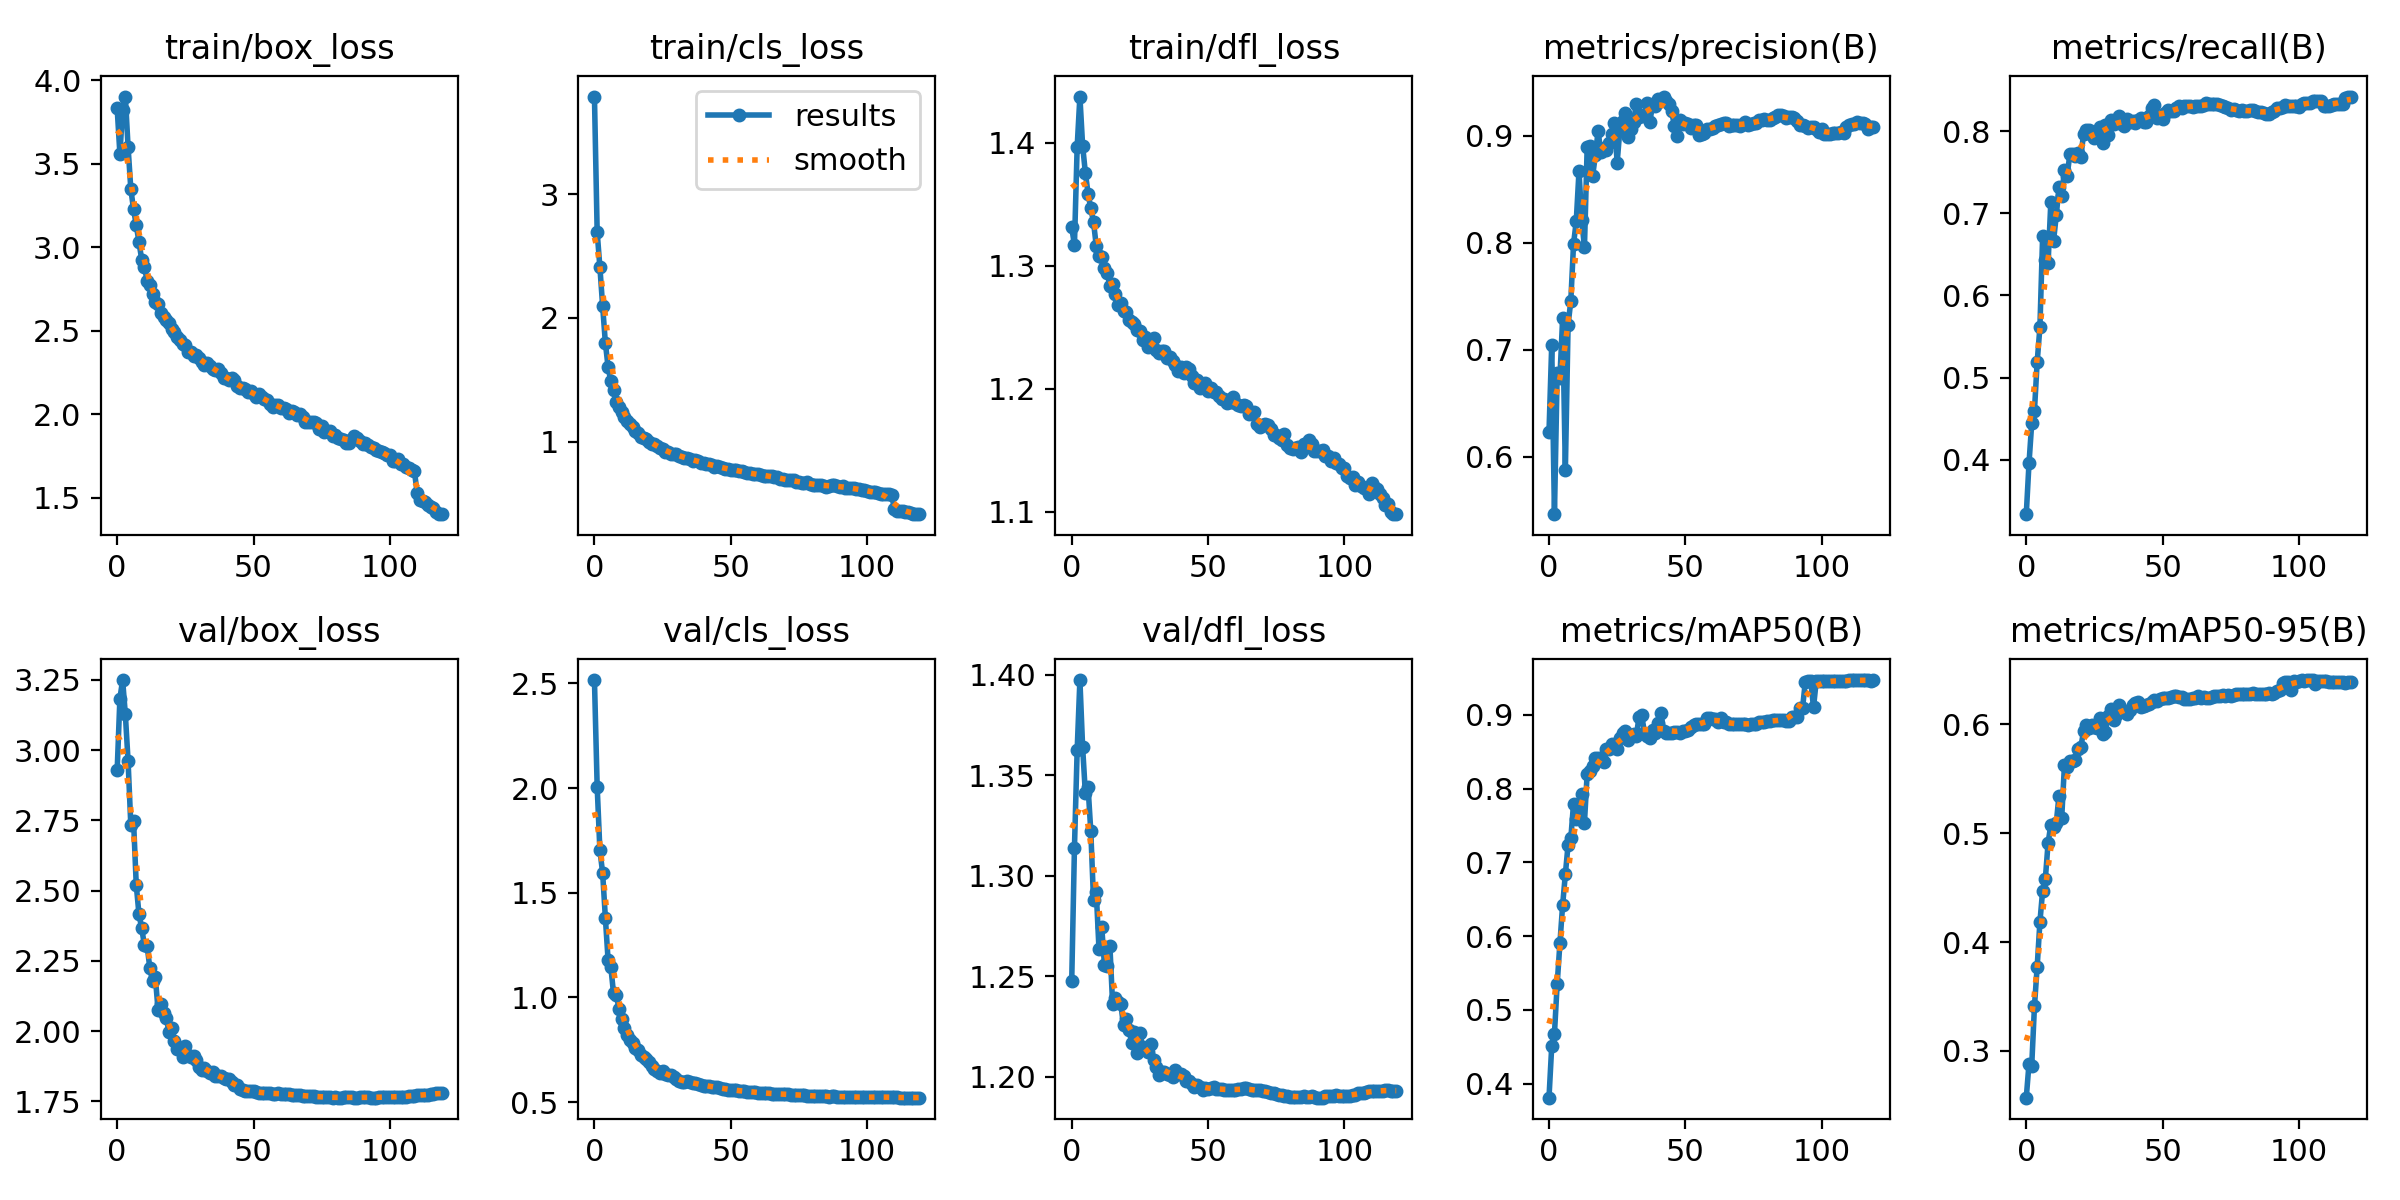

The file beside this chart, header and first rows:
epoch, train/box_loss, train/cls_loss, train/dfl_loss, metrics/precision(B), metrics/recall(B), metrics/mAP50(B), metrics/mAP50-95(B), val/box_loss, val/cls_loss, val/dfl_loss, lr/pg0, lr/pg1, lr/pg2
0, 3.831, 3.789, 1.331, 0.6229, 0.3338, 0.3811, 0.257, 2.928, 2.515, 1.248, 0.003332, 0.003332, 0.003332
1, 3.559, 2.694, 1.317, 0.7044, 0.3956, 0.4508, 0.288, 3.184, 2.006, 1.314, 0.00661, 0.00661, 0.00661
2, 3.825, 2.41, 1.397, 0.5462, 0.4445, 0.4678, 0.2865, 3.25, 1.703, 1.363, 0.009834, 0.009834, 0.009834
3, 3.902, 2.098, 1.437, 0.6782, 0.4598, 0.5352, 0.3408, 3.128, 1.595, 1.397, 0.009753, 0.009753, 0.009753
4, 3.6, 1.8, 1.397, 0.6735, 0.5191, 0.5901, 0.3774, 2.962, 1.382, 1.364, 0.009753, 0.009753, 0.009753
5, 3.351, 1.602, 1.375, 0.7291, 0.5611, 0.6421, 0.4183, 2.734, 1.179, 1.341, 0.00967, 0.00967, 0.00967
6, 3.228, 1.489, 1.358, 0.5873, 0.6722, 0.6839, 0.4471, 2.75, 1.147, 1.344, 0.009588, 0.009588, 0.009588
7, 3.134, 1.414, 1.347, 0.7231, 0.6427, 0.7238, 0.4583, 2.52, 1.019, 1.322, 0.009505, 0.009505, 0.009505
8, 3.03, 1.324, 1.335, 0.7455, 0.6391, 0.7324, 0.491, 2.415, 1.013, 1.288, 0.009423, 0.009423, 0.009423
9, 2.926, 1.28, 1.316, 0.7987, 0.7131, 0.7796, 0.5078, 2.366, 0.947, 1.292, 0.00934, 0.00934, 0.00934
10, 2.88, 1.239, 1.308, 0.8201, 0.6661, 0.7584, 0.5055, 2.305, 0.8953, 1.264, 0.009258, 0.009258, 0.009258
11, 2.801, 1.201, 1.307, 0.8667, 0.6975, 0.773, 0.5094, 2.301, 0.8524, 1.275, 0.009175, 0.009175, 0.009175
12, 2.774, 1.169, 1.298, 0.8214, 0.7315, 0.792, 0.5346, 2.223, 0.8195, 1.256, 0.009092, 0.009092, 0.009092
13, 2.721, 1.145, 1.294, 0.7956, 0.7208, 0.7538, 0.5142, 2.178, 0.7953, 1.255, 0.00901, 0.00901, 0.00901
14, 2.674, 1.122, 1.284, 0.889, 0.7526, 0.8201, 0.5628, 2.191, 0.7826, 1.265, 0.008927, 0.008927, 0.008927
15, 2.663, 1.087, 1.285, 0.8899, 0.7458, 0.8237, 0.5611, 2.075, 0.7584, 1.236, 0.008845, 0.008845, 0.008845
16, 2.609, 1.068, 1.276, 0.8622, 0.7725, 0.8311, 0.5665, 2.097, 0.749, 1.239, 0.008762, 0.008762, 0.008762
17, 2.582, 1.038, 1.268, 0.8814, 0.7722, 0.8419, 0.5668, 2.065, 0.7267, 1.237, 0.00868, 0.00868, 0.00868
18, 2.567, 1.03, 1.269, 0.904, 0.7702, 0.841, 0.567, 2.047, 0.7181, 1.236, 0.008597, 0.008597, 0.008597
19, 2.547, 1.022, 1.263, 0.8849, 0.7734, 0.8409, 0.5778, 1.997, 0.7075, 1.226, 0.008515, 0.008515, 0.008515
20, 2.512, 0.997, 1.263, 0.8884, 0.7681, 0.8354, 0.5791, 2.013, 0.6928, 1.229, 0.008433, 0.008433, 0.008433
21, 2.49, 0.981, 1.256, 0.8866, 0.7963, 0.8535, 0.5936, 1.965, 0.6717, 1.223, 0.00835, 0.00835, 0.00835
22, 2.463, 0.979, 1.254, 0.8927, 0.8012, 0.8529, 0.5991, 1.938, 0.6591, 1.217, 0.008268, 0.008268, 0.008268
23, 2.445, 0.9648, 1.253, 0.9013, 0.801, 0.8602, 0.5963, 1.94, 0.6512, 1.222, 0.008185, 0.008185, 0.008185
24, 2.42, 0.9487, 1.247, 0.9113, 0.7958, 0.8569, 0.5994, 1.907, 0.6379, 1.212, 0.008103, 0.008103, 0.008103
25, 2.416, 0.9417, 1.247, 0.8748, 0.7919, 0.8536, 0.5975, 1.948, 0.6479, 1.222, 0.00802, 0.00802, 0.00802
26, 2.374, 0.9202, 1.239, 0.9061, 0.7965, 0.8691, 0.5968, 1.916, 0.6341, 1.215, 0.007938, 0.007938, 0.007938
27, 2.373, 0.9162, 1.242, 0.9135, 0.8049, 0.8759, 0.6058, 1.908, 0.6306, 1.214, 0.007855, 0.007855, 0.007855
28, 2.351, 0.8982, 1.234, 0.9211, 0.7855, 0.8784, 0.5914, 1.91, 0.6321, 1.212, 0.007772, 0.007772, 0.007772
29, 2.355, 0.9014, 1.239, 0.8989, 0.8073, 0.8661, 0.5931, 1.898, 0.6219, 1.216, 0.00769, 0.00769, 0.00769
30, 2.337, 0.9019, 1.242, 0.9057, 0.7954, 0.8726, 0.6079, 1.873, 0.6102, 1.208, 0.007607, 0.007607, 0.007607
31, 2.315, 0.8876, 1.231, 0.9129, 0.814, 0.8739, 0.614, 1.861, 0.6017, 1.205, 0.007525, 0.007525, 0.007525
32, 2.298, 0.8734, 1.229, 0.9292, 0.809, 0.8707, 0.6044, 1.867, 0.5985, 1.201, 0.007443, 0.007443, 0.007443
33, 2.308, 0.8704, 1.231, 0.9173, 0.8141, 0.8967, 0.6091, 1.859, 0.5946, 1.203, 0.00736, 0.00736, 0.00736
34, 2.288, 0.8678, 1.23, 0.9192, 0.818, 0.8992, 0.6182, 1.849, 0.6034, 1.202, 0.007278, 0.007278, 0.007278
35, 2.271, 0.8612, 1.224, 0.9185, 0.8082, 0.8759, 0.6128, 1.854, 0.5951, 1.201, 0.007195, 0.007195, 0.007195
36, 2.263, 0.8466, 1.226, 0.9307, 0.8063, 0.8709, 0.6123, 1.841, 0.5901, 1.201, 0.007112, 0.007112, 0.007112
37, 2.272, 0.8489, 1.222, 0.9129, 0.8147, 0.8681, 0.6101, 1.842, 0.5933, 1.2, 0.00703, 0.00703, 0.00703
38, 2.248, 0.8436, 1.219, 0.9293, 0.8113, 0.8792, 0.6132, 1.84, 0.5872, 1.203, 0.006947, 0.006947, 0.006947
39, 2.217, 0.8307, 1.214, 0.9272, 0.8127, 0.8754, 0.6179, 1.832, 0.583, 1.201, 0.006865, 0.006865, 0.006865
40, 2.22, 0.8297, 1.217, 0.9342, 0.8094, 0.8895, 0.6195, 1.83, 0.5791, 1.201, 0.006783, 0.006783, 0.006783
41, 2.204, 0.8171, 1.213, 0.9331, 0.8136, 0.9025, 0.6205, 1.828, 0.577, 1.2, 0.0067, 0.0067, 0.0067
42, 2.216, 0.8218, 1.218, 0.9364, 0.8156, 0.8775, 0.6158, 1.818, 0.5762, 1.198, 0.006618, 0.006618, 0.006618
43, 2.205, 0.8124, 1.216, 0.9326, 0.8109, 0.8757, 0.6172, 1.809, 0.5735, 1.198, 0.006535, 0.006535, 0.006535
44, 2.172, 0.7985, 1.211, 0.9296, 0.8114, 0.8748, 0.6181, 1.807, 0.5733, 1.196, 0.006452, 0.006452, 0.006452
45, 2.156, 0.8025, 1.204, 0.9226, 0.8182, 0.8747, 0.6188, 1.795, 0.5704, 1.195, 0.00637, 0.00637, 0.00637
46, 2.159, 0.7931, 1.207, 0.9088, 0.8284, 0.8768, 0.6204, 1.789, 0.5695, 1.196, 0.006287, 0.006287, 0.006287
47, 2.15, 0.7855, 1.201, 0.8996, 0.8318, 0.8772, 0.6227, 1.786, 0.5652, 1.195, 0.006205, 0.006205, 0.006205
48, 2.136, 0.7809, 1.202, 0.9142, 0.8153, 0.875, 0.6211, 1.785, 0.5629, 1.194, 0.006123, 0.006123, 0.006123
49, 2.142, 0.7814, 1.205, 0.9104, 0.8165, 0.8776, 0.6234, 1.787, 0.5603, 1.194, 0.00604, 0.00604, 0.00604
50, 2.119, 0.7711, 1.198, 0.9118, 0.8152, 0.878, 0.6248, 1.787, 0.5589, 1.194, 0.005958, 0.005958, 0.005958
51, 2.105, 0.7746, 1.2, 0.9112, 0.8215, 0.88, 0.6245, 1.782, 0.5583, 1.194, 0.005875, 0.005875, 0.005875
52, 2.123, 0.7671, 1.198, 0.9071, 0.8258, 0.8829, 0.6239, 1.781, 0.5561, 1.195, 0.005792, 0.005792, 0.005792
53, 2.107, 0.7652, 1.197, 0.9098, 0.8243, 0.8866, 0.6249, 1.78, 0.5548, 1.194, 0.00571, 0.00571, 0.00571
54, 2.094, 0.7625, 1.194, 0.91, 0.824, 0.8875, 0.6262, 1.78, 0.5536, 1.194, 0.005627, 0.005627, 0.005627
55, 2.086, 0.7508, 1.191, 0.9006, 0.8283, 0.8875, 0.6259, 1.779, 0.5517, 1.194, 0.005545, 0.005545, 0.005545
56, 2.062, 0.7447, 1.192, 0.9019, 0.83, 0.887, 0.6257, 1.778, 0.5509, 1.193, 0.005463, 0.005463, 0.005463
57, 2.046, 0.7427, 1.188, 0.9026, 0.8283, 0.8873, 0.6257, 1.777, 0.5503, 1.193, 0.00538, 0.00538, 0.00538
58, 2.057, 0.7419, 1.189, 0.9062, 0.8306, 0.8951, 0.623, 1.778, 0.5489, 1.193, 0.005298, 0.005298, 0.005298
59, 2.057, 0.7396, 1.193, 0.9062, 0.8302, 0.895, 0.6237, 1.778, 0.5477, 1.193, 0.005215, 0.005215, 0.005215
... 60 more rows
